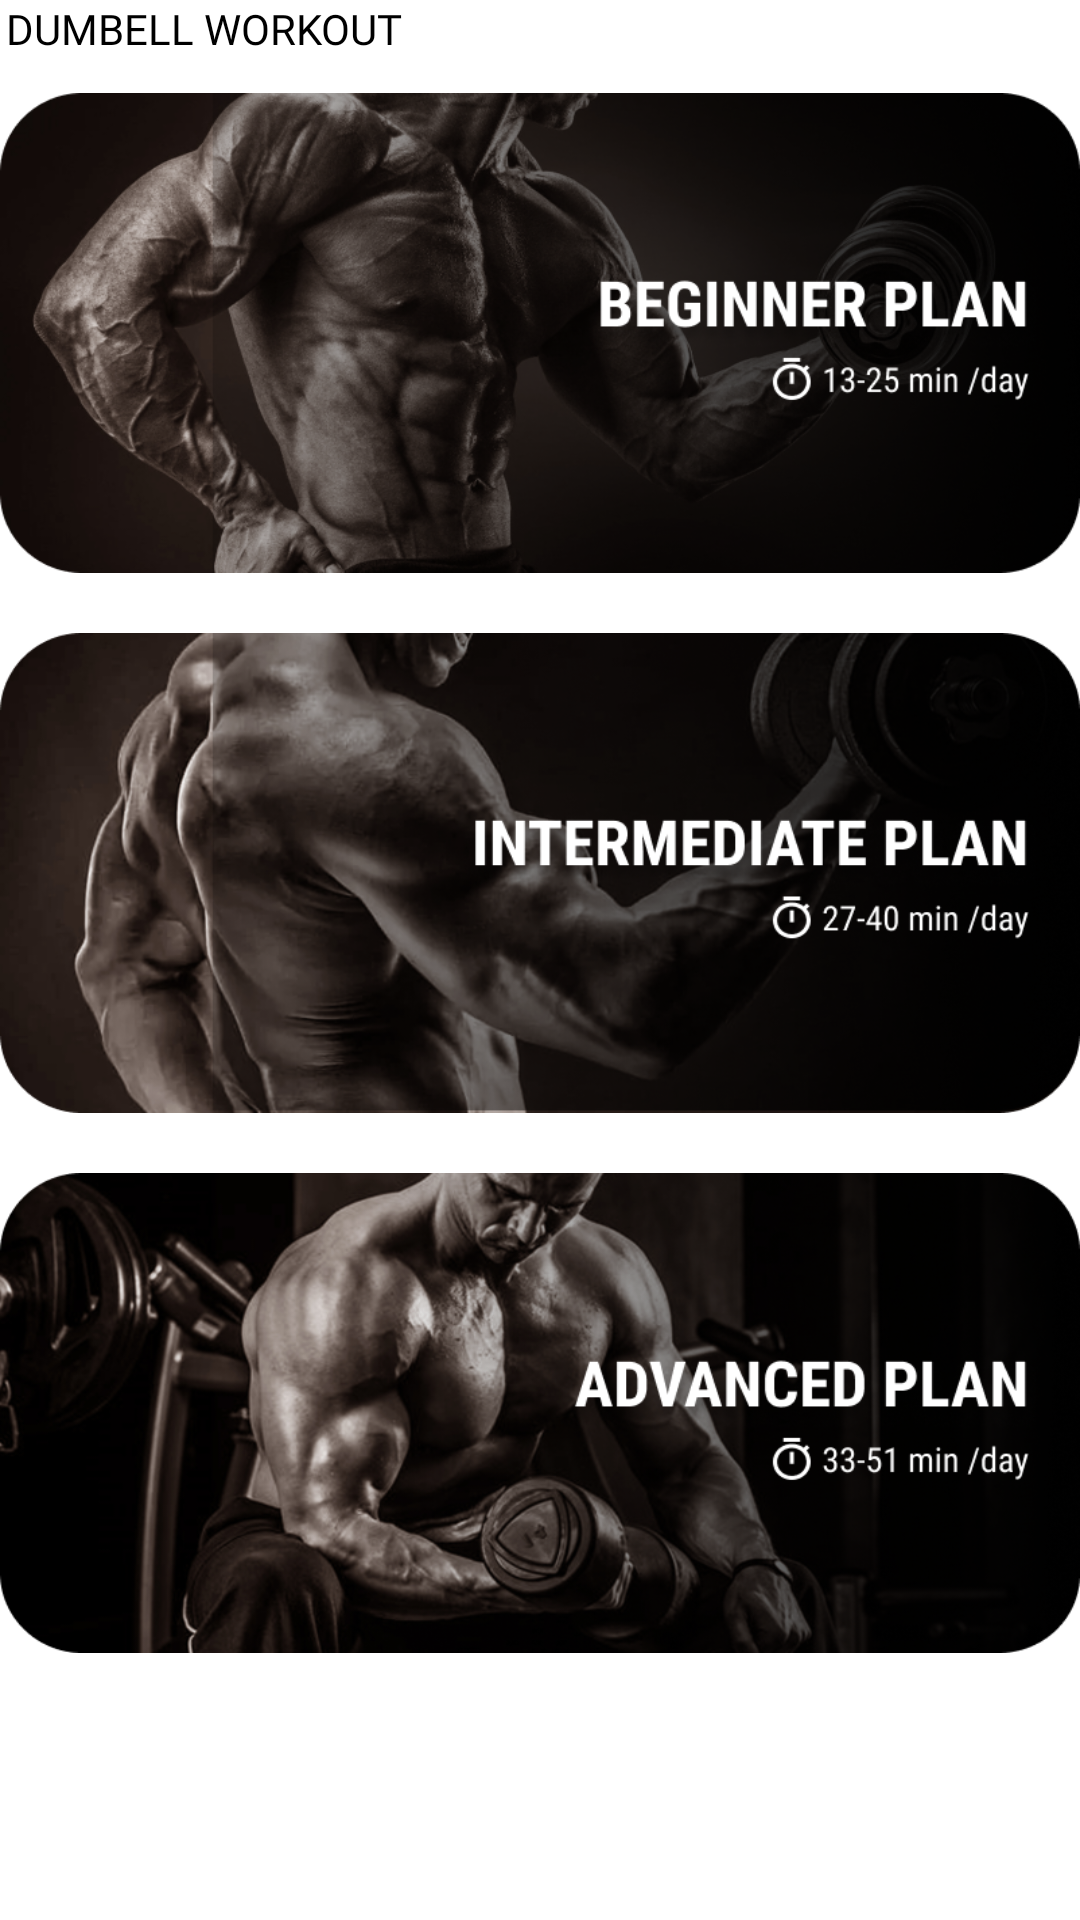

Write the Android layout XML for this screen, with the resource values it uses.
<!-- AndroidManifest.xml: application theme Theme.ArmWorkOut -->
<!-- res/layout/fragment_dumbell.xml -->
<?xml version="1.0" encoding="utf-8"?>
<LinearLayout xmlns:android="http://schemas.android.com/apk/res/android"
    xmlns:tools="http://schemas.android.com/tools"
    android:layout_width="match_parent"
    android:layout_height="match_parent"
    android:background="@android:color/transparent"
    android:orientation="vertical"
    tools:context=".Fragments.BicepsFragment">
    <TextView
        android:layout_width="wrap_content"
        android:layout_height="wrap_content"
        android:fontFamily="@font/sfprobold"
        android:textColor="@color/black"
        android:textSize="14sp"
        android:layout_marginStart="2dp"
        android:text="DUMBELL WORKOUT"
        />

    <LinearLayout
        android:id="@+id/dumbell_beginner"
        android:orientation="vertical"
        android:layout_width="match_parent"
        android:layout_height="match_parent"
        android:layout_marginTop="12dp"

        >


        <ImageView
            android:id="@+id/dumbell_inter"
            android:layout_width="match_parent"
            android:layout_height="160dp"
            android:scaleType="fitXY"
            android:src="@drawable/dumbellbeginner" />


        <ImageView
            android:id="@+id/dumbell_advance"
            android:layout_marginBottom="20dp"
            android:layout_marginTop="20dp"
            android:layout_width="match_parent"
            android:layout_height="160dp"
            android:scaleType="fitXY"
            android:src="@drawable/dumbellnter" />

        <ImageView
            android:layout_width="match_parent"
            android:layout_height="160dp"
            android:scaleType="fitXY"
            android:src="@drawable/dumbelladvance" />
    </LinearLayout>

</LinearLayout>
<!-- resources referenced by this layout -->
<resources>
  <color name="black">#FF000000</color>
  <!-- drawable dumbelladvance: png bitmap (drawable, 327148 bytes) -->
  <!-- drawable dumbellbeginner: png bitmap (drawable, 333610 bytes) -->
  <!-- drawable dumbellnter: png bitmap (drawable, 291784 bytes) -->
  <style name="Theme.ArmWorkOut" parent="Theme.MaterialComponents.DayNight.NoActionBar">
          
          <item name="colorPrimary">@color/white</item>
          <item name="colorPrimaryVariant">@color/white</item>
          <item name="colorOnPrimary">@color/white</item>
          
          <item name="colorSecondary">@color/teal_200</item>
          <item name="colorSecondaryVariant">@color/teal_700</item>
          <item name="colorOnSecondary">@color/black</item>
          
          <item name="android:statusBarColor" tools:targetApi="l">?attr/colorPrimaryVariant</item>
          
      </style>
  <color name="white">#FFFFFFFF</color>
  <color name="teal_200">#FF03DAC5</color>
  <color name="teal_700">#FF018786</color>
</resources>
